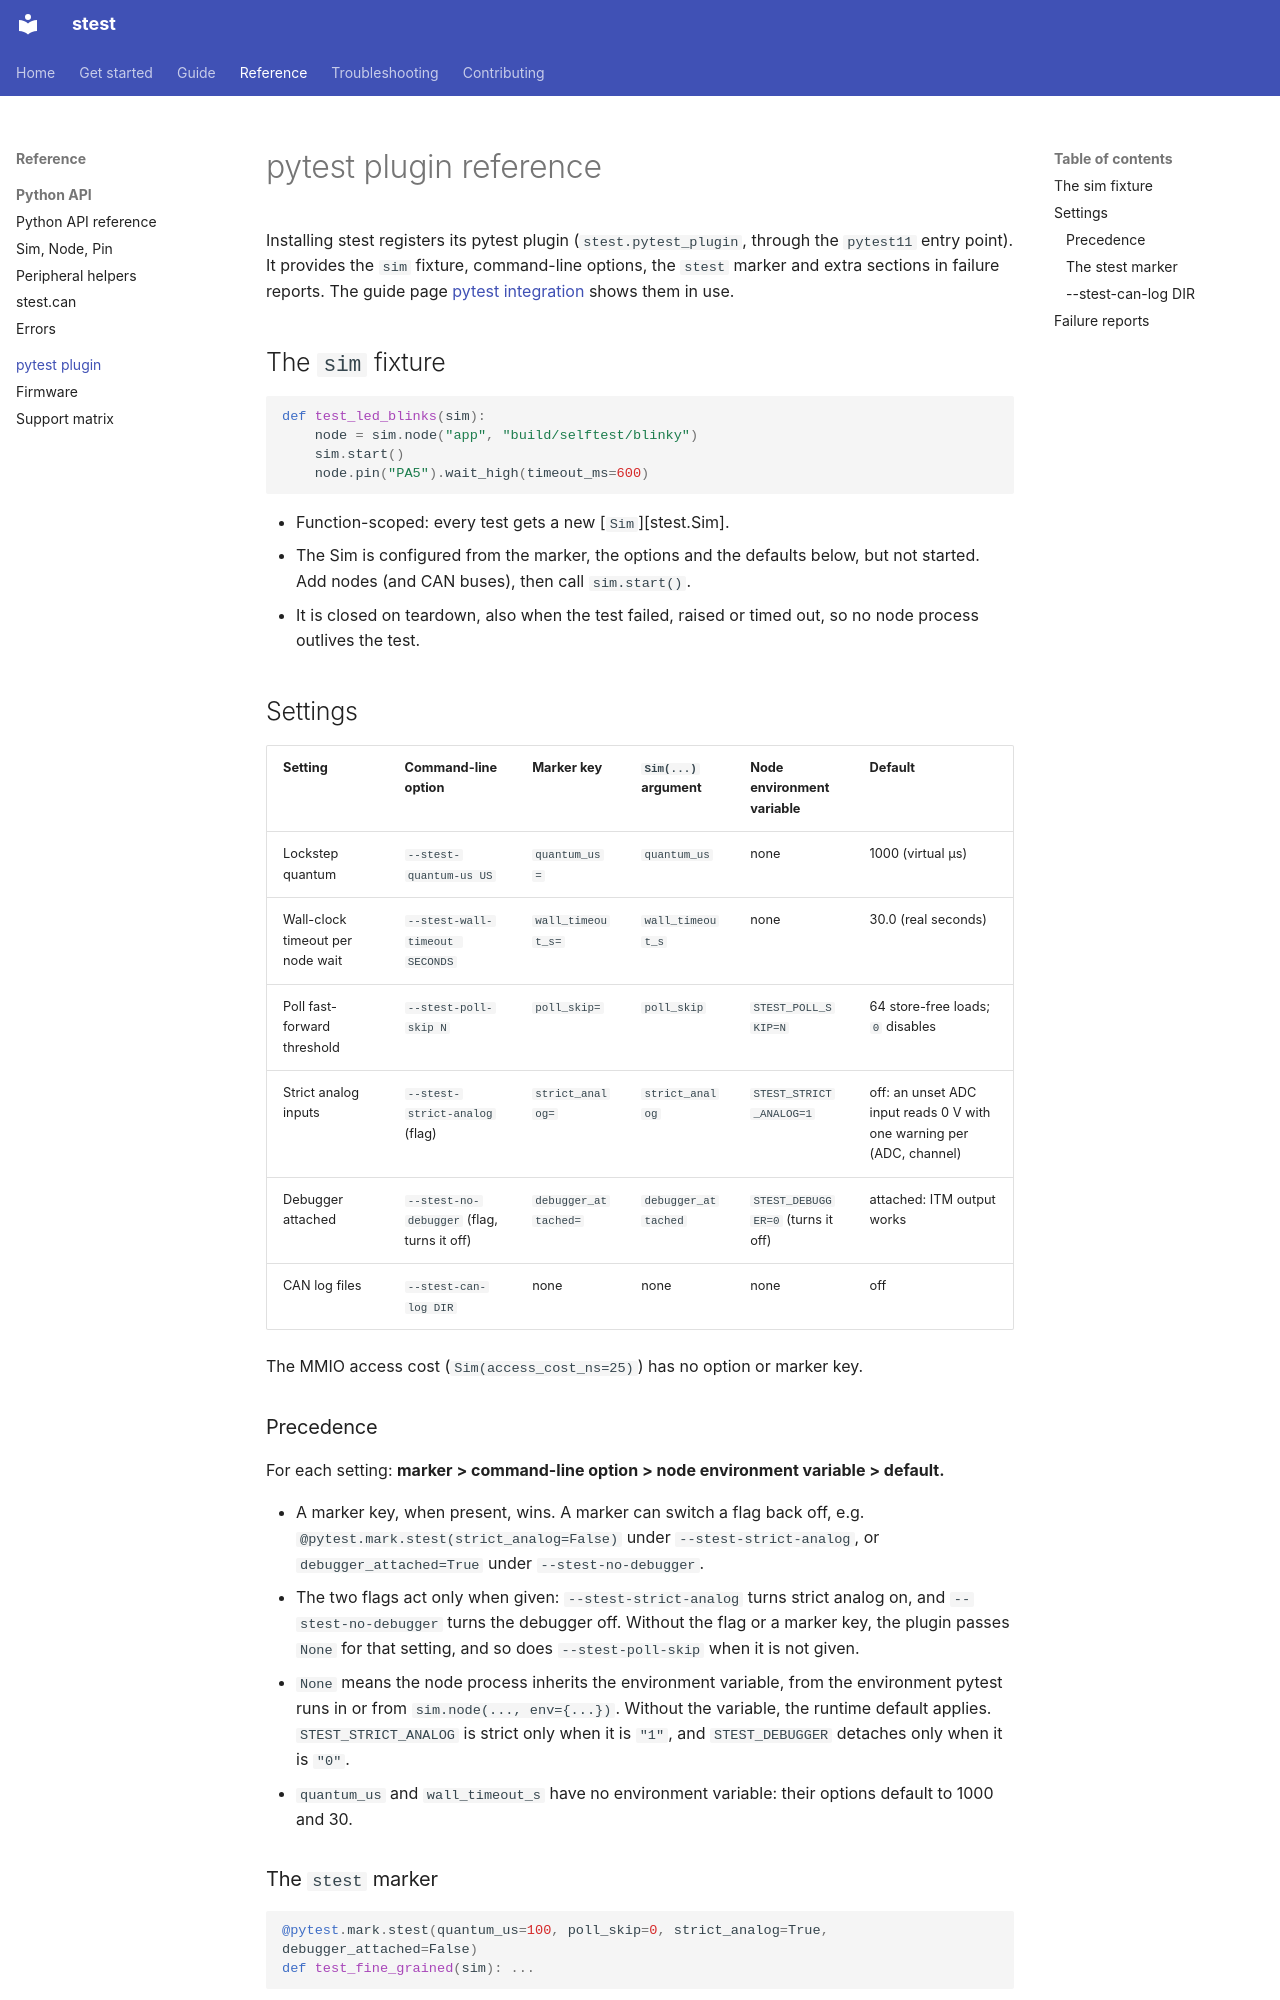

repository: Nexite/stest · page: reference/pytest/index.html · generator: mkdocs

# pytest plugin reference

Installing stest registers its pytest plugin (`stest.pytest_plugin`, through the `pytest11`
entry point). It provides the `sim` fixture, command-line options, the `stest` marker and
extra sections in failure reports. The guide page
[pytest integration](../guide/writing-tests/pytest.md) shows them in use.

## The `sim` fixture

```python
def test_led_blinks(sim):
    node = sim.node("app", "build/selftest/blinky")
    sim.start()
    node.pin("PA5").wait_high(timeout_ms=600)
```

- Function-scoped: every test gets a new [`Sim`][stest.Sim].
- The Sim is configured from the marker, the options and the defaults below, but not started.
  Add nodes (and CAN buses), then call `sim.start()`.
- It is closed on teardown, also when the test failed, raised or timed out, so no node
  process outlives the test.

## Settings

| Setting | Command-line option | Marker key | `Sim(...)` argument | Node environment variable | Default |
|---|---|---|---|---|---|
| Lockstep quantum | `--stest-quantum-us US` | `quantum_us=` | `quantum_us` | none | 1000 (virtual µs) |
| Wall-clock timeout per node wait | `--stest-wall-timeout SECONDS` | `wall_timeout_s=` | `wall_timeout_s` | none | 30.0 (real seconds) |
| Poll fast-forward threshold | `--stest-poll-skip N` | `poll_skip=` | `poll_skip` | `STEST_POLL_SKIP=N` | 64 store-free loads; `0` disables |
| Strict analog inputs | `--stest-strict-analog` (flag) | `strict_analog=` | `strict_analog` | `STEST_STRICT_ANALOG=1` | off: an unset ADC input reads 0 V with one warning per (ADC, channel) |
| Debugger attached | `--stest-no-debugger` (flag, turns it off) | `debugger_attached=` | `debugger_attached` | `STEST_DEBUGGER=0` (turns it off) | attached: ITM output works |
| CAN log files | `--stest-can-log DIR` | none | none | none | off |

The MMIO access cost (`Sim(access_cost_ns=25)`) has no option or marker key.

### Precedence

For each setting: **marker > command-line option > node environment variable > default.**

- A marker key, when present, wins. A marker can switch a flag back off, e.g.
  `@pytest.mark.stest(strict_analog=False)` under `--stest-strict-analog`, or
  `debugger_attached=True` under `--stest-no-debugger`.
- The two flags act only when given: `--stest-strict-analog` turns strict analog on, and
  `--stest-no-debugger` turns the debugger off. Without the flag or a marker key, the plugin
  passes `None` for that setting, and so does `--stest-poll-skip` when it is not given.
- `None` means the node process inherits the environment variable, from the environment
  pytest runs in or from `sim.node(..., env={...})`. Without the variable, the runtime default
  applies. `STEST_STRICT_ANALOG` is strict only when it is `"1"`, and `STEST_DEBUGGER`
  detaches only when it is `"0"`.
- `quantum_us` and `wall_timeout_s` have no environment variable: their options default to
  1000 and 30.
